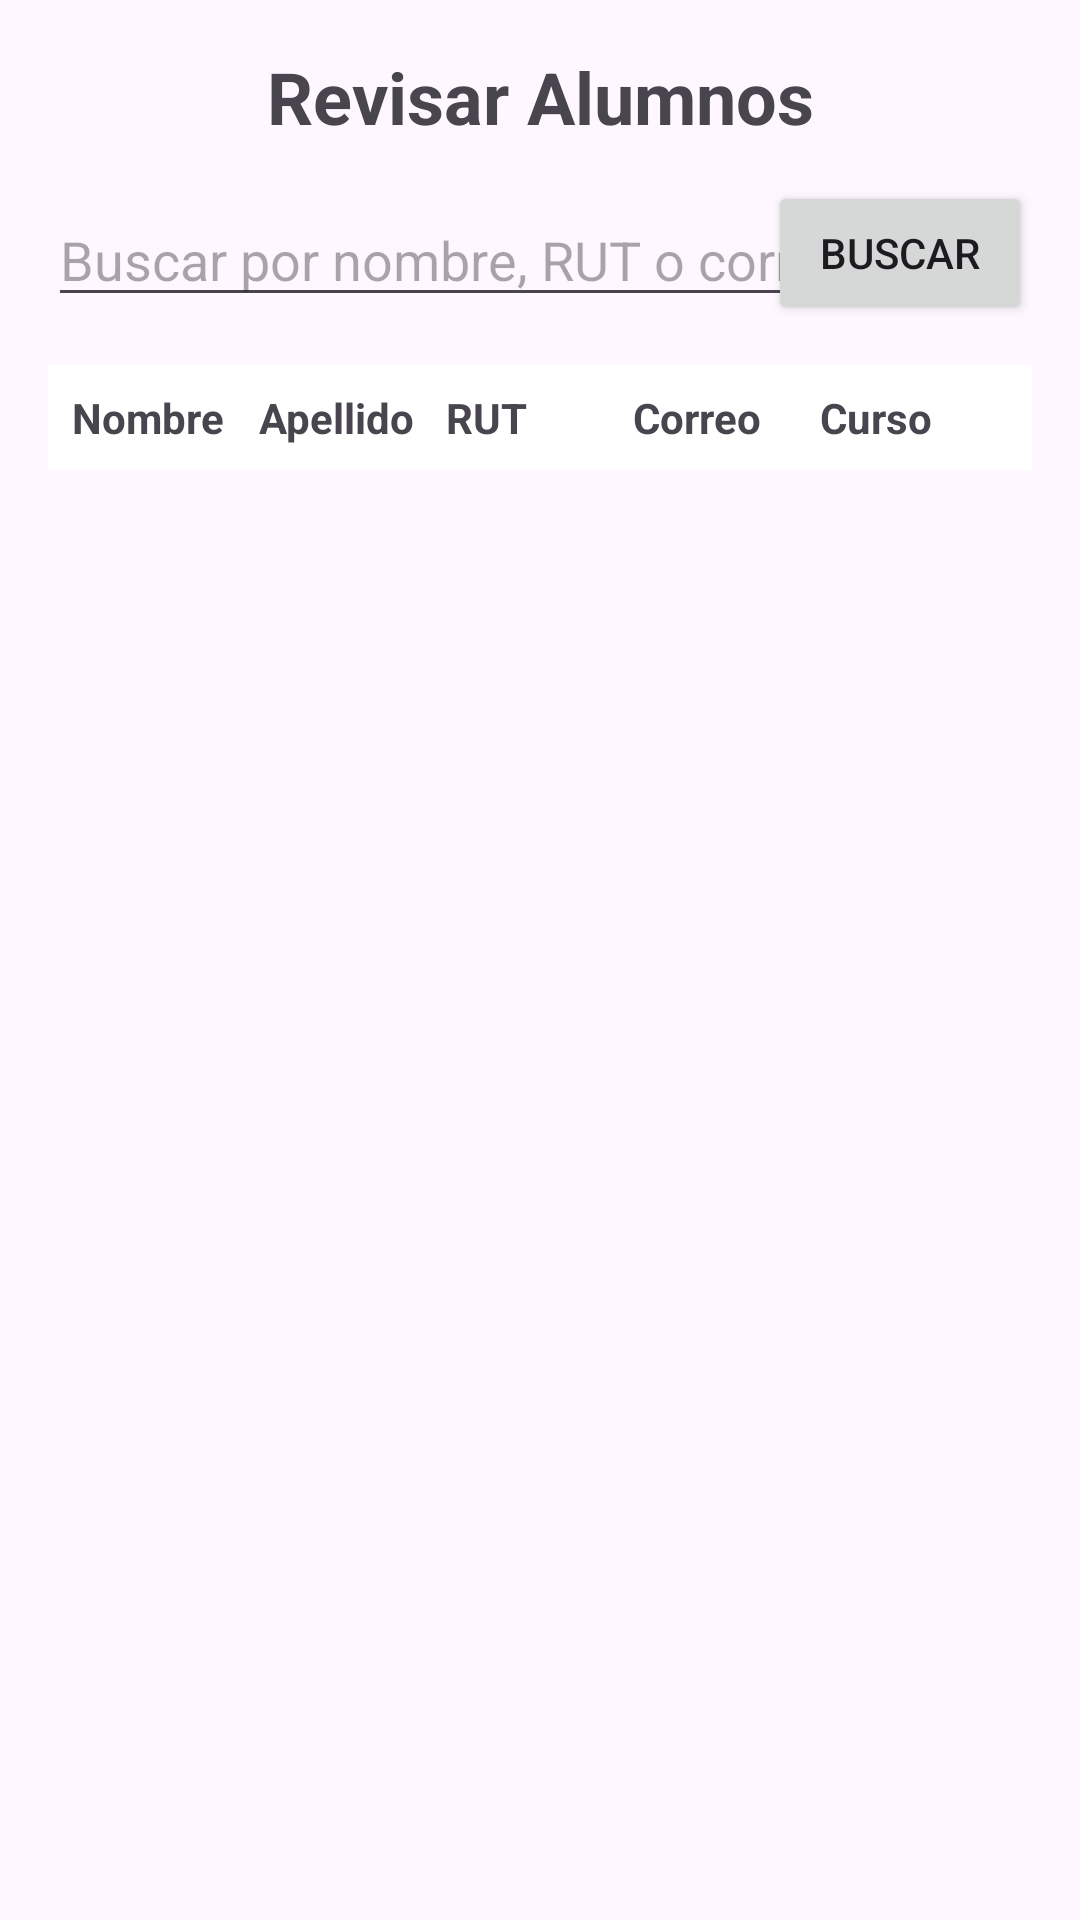

Produce the Android XML layout that renders to this screen, including the resource entries it uses.
<!-- AndroidManifest.xml: application theme Theme.OkriBateriaPsicopedagogica -->
<!-- res/layout/activity_revision_tabla.xml -->
<?xml version="1.0" encoding="utf-8"?>
<androidx.constraintlayout.widget.ConstraintLayout xmlns:android="http://schemas.android.com/apk/res/android"
    xmlns:app="http://schemas.android.com/apk/res-auto"
    xmlns:tools="http://schemas.android.com/tools"
    android:id="@+id/main"
    android:layout_width="match_parent"
    android:layout_height="match_parent"
    tools:context=".Revision_tabla">

    <TextView
        android:id="@+id/title"
        android:layout_width="0dp"
        android:layout_height="wrap_content"
        android:text="Revisar Alumnos"
        android:textSize="24sp"
        android:textStyle="bold"
        android:layout_marginTop="16dp"
        app:layout_constraintTop_toTopOf="parent"
        app:layout_constraintStart_toStartOf="parent"
        app:layout_constraintEnd_toEndOf="parent"
        android:gravity="center"/>

    <EditText
        android:id="@+id/searchEditText"
        android:layout_width="0dp"
        android:layout_height="wrap_content"
        android:layout_margin="16dp"
        android:hint="Buscar por nombre, RUT o correo"
        app:layout_constraintTop_toBottomOf="@id/title"
        app:layout_constraintStart_toStartOf="parent"
        app:layout_constraintEnd_toEndOf="parent"/>

    <Button
        android:id="@+id/searchButton"
        android:layout_width="wrap_content"
        android:layout_height="wrap_content"
        android:layout_marginTop="12dp"
        android:layout_marginEnd="16dp"
        android:text="Buscar"
        app:layout_constraintEnd_toEndOf="parent"
        app:layout_constraintTop_toBottomOf="@id/title" />

    <TableLayout
        android:id="@+id/tableLayout"
        android:layout_width="0dp"
        android:layout_height="wrap_content"
        android:layout_margin="16dp"
        app:layout_constraintTop_toBottomOf="@id/searchEditText"
        app:layout_constraintStart_toStartOf="parent"
        app:layout_constraintEnd_toEndOf="parent"
        android:background="@android:color/white"
        android:padding="8dp">

        <TableRow>
            <TextView
                android:layout_width="0dp"
                android:layout_height="wrap_content"
                android:text="Nombre"
                android:textStyle="bold"
                android:layout_weight="1"/>
            <TextView
                android:layout_width="0dp"
                android:layout_height="wrap_content"
                android:text="Apellido"
                android:textStyle="bold"
                android:layout_weight="1"/>
            <TextView
                android:layout_width="0dp"
                android:layout_height="wrap_content"
                android:text="RUT"
                android:textStyle="bold"
                android:layout_weight="1"/>
            <TextView
                android:layout_width="0dp"
                android:layout_height="wrap_content"
                android:text="Correo"
                android:textStyle="bold"
                android:layout_weight="1"/>
            <TextView
                android:layout_width="0dp"
                android:layout_height="wrap_content"
                android:text="Curso"
                android:textStyle="bold"
                android:layout_weight="1"/>
        </TableRow>

        

    </TableLayout>

</androidx.constraintlayout.widget.ConstraintLayout>
<!-- resources referenced by this layout -->
<resources>
  <style name="Theme.OkriBateriaPsicopedagogica" parent="Base.Theme.OkriBateriaPsicopedagogica" />
  <style name="Base.Theme.OkriBateriaPsicopedagogica" parent="Theme.Material3.DayNight.NoActionBar">
          <item name="colorPrimary">@color/Morado_500</item>
          <item name="colorPrimaryVariant">@color/White_FF</item>
          <item name="colorSecondary">@color/Rosado_200</item>
          <item name="colorSecondaryVariant">@color/Black_00</item>
          <item name="colorError">@color/Red_700</item>
  
      </style>
  <color name="Morado_500">#673AB7</color>
  <color name="White_FF">#FFFFFFFF</color>
  <color name="Rosado_200">#BB86FC</color>
  <color name="Black_00">#000000</color>
  <color name="Red_700">#B00020</color>
</resources>
